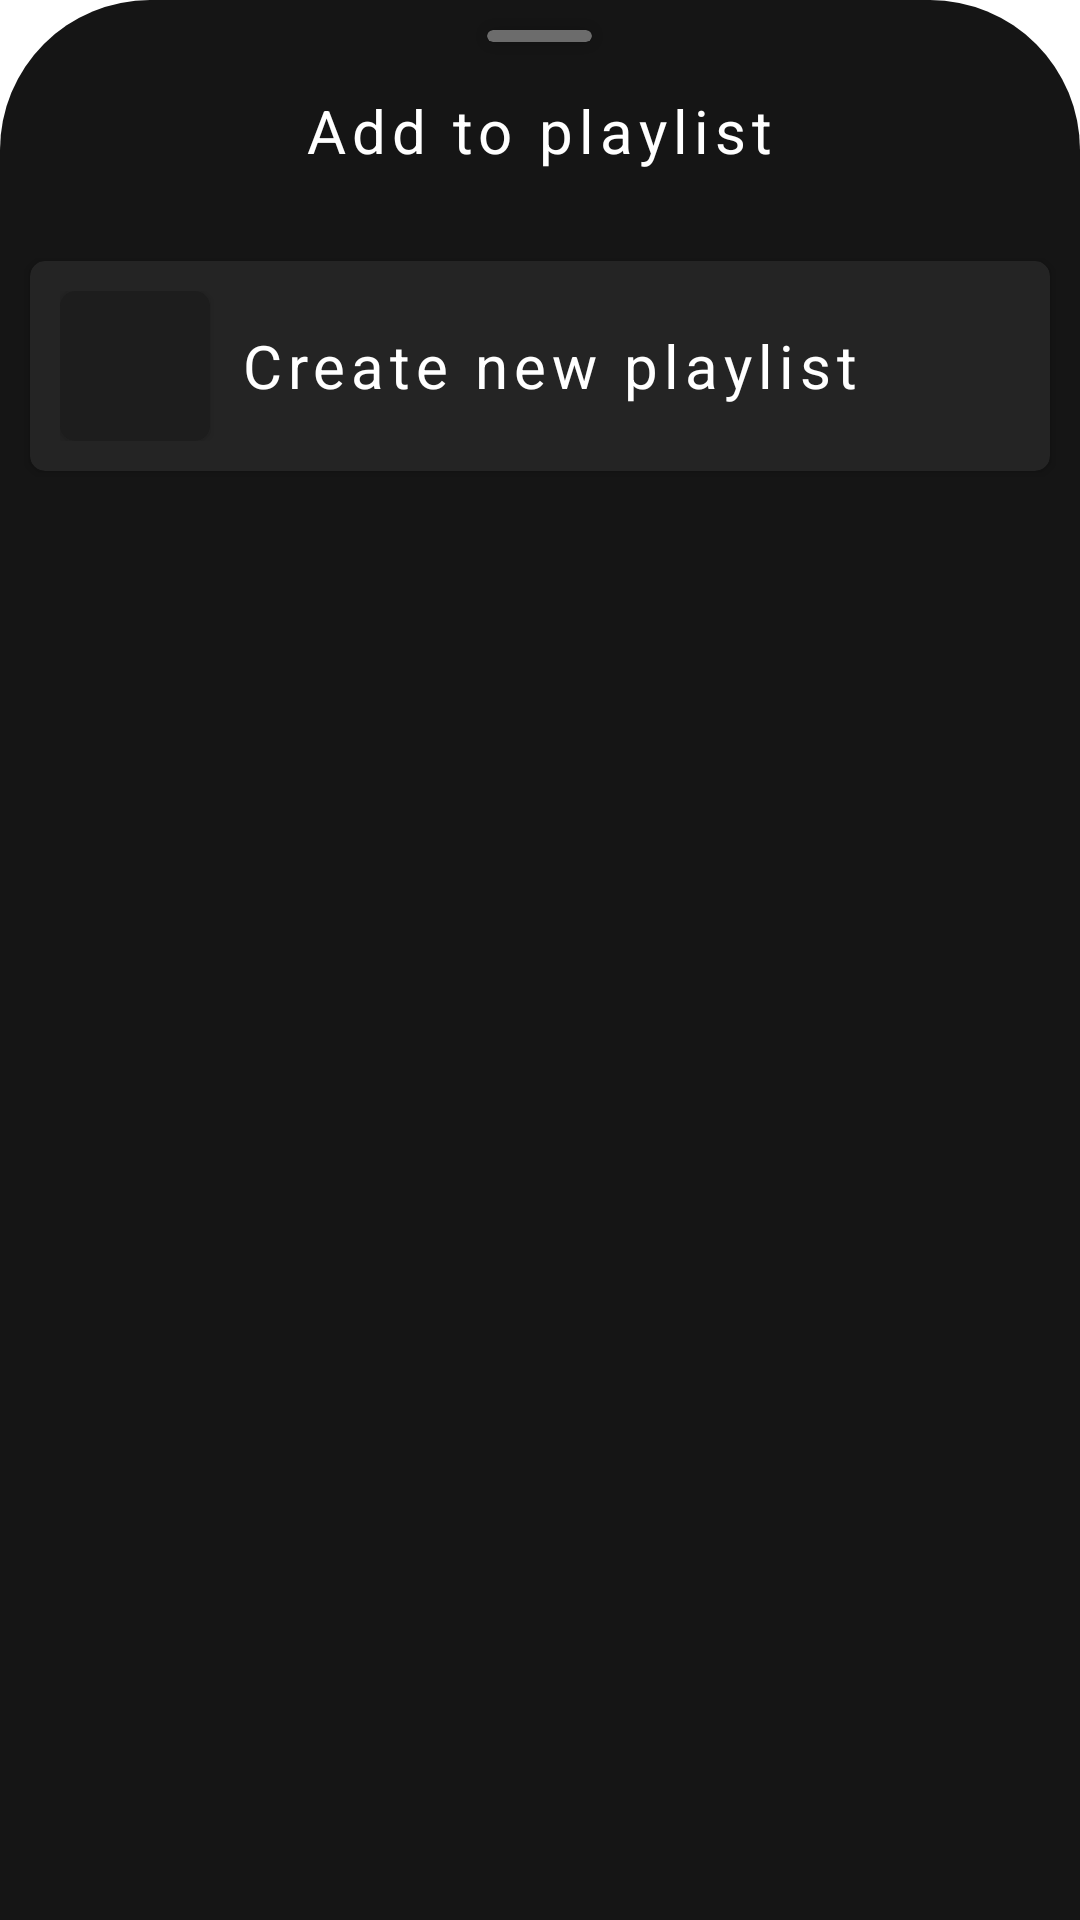

Reconstruct the res/layout file that produces this screen, plus the resources it refers to.
<!-- AndroidManifest.xml: application theme Theme.Music_Service -->
<!-- res/layout/playlists_bottom_sheet.xml -->
<?xml version="1.0" encoding="utf-8"?>
<RelativeLayout xmlns:android="http://schemas.android.com/apk/res/android"
    xmlns:app="http://schemas.android.com/apk/res-auto"
    android:id="@+id/bottom_sheet_container"
    android:layout_width="match_parent"
    android:layout_height="wrap_content"
    android:background="@drawable/bottom_sheet_background"
    android:backgroundTint="@color/darker_grey"
    android:orientation="vertical">

    
    <androidx.cardview.widget.CardView
        android:layout_width="35dp"
        android:layout_height="4dp"
        android:layout_centerHorizontal="true"
        android:layout_marginTop="10dp"
        android:backgroundTint="@color/grey"
        app:cardCornerRadius="35dp">

    </androidx.cardview.widget.CardView>

    <RelativeLayout
        android:id="@+id/top"
        android:layout_width="match_parent"
        android:layout_height="wrap_content"
        android:layout_marginTop="30dp"
        android:orientation="horizontal">

        <TextView
            android:layout_width="wrap_content"
            android:layout_height="wrap_content"
            android:layout_centerHorizontal="true"
            android:letterSpacing=".1"
            android:text="Add to playlist"
            android:textColor="@color/white"
            android:textSize="20sp"
            android:textStyle="normal" />

    </RelativeLayout>

    <androidx.cardview.widget.CardView
        android:id="@+id/new_list_button"
        android:layout_width="match_parent"
        android:layout_height="70dp"
        android:layout_below="@id/top"
        android:layout_marginStart="10dp"
        android:layout_marginTop="30dp"
        android:layout_marginEnd="10dp"
        android:backgroundTint="@color/dark_grey"
        app:cardCornerRadius="5dp">

        <RelativeLayout
            android:layout_width="match_parent"
            android:layout_height="match_parent"
            android:layout_margin="10dp">

            <androidx.cardview.widget.CardView
                android:id="@+id/card_add_image"
                android:layout_width="50dp"
                android:layout_height="50dp"
                android:layout_alignParentStart="true"
                android:layout_centerVertical="true"
                android:backgroundTint="#1D1D1D"
                app:cardCornerRadius="5dp">

                <ImageView
                    android:layout_width="match_parent"
                    android:layout_height="match_parent"
                    android:src="@drawable/plus_40" />

            </androidx.cardview.widget.CardView>

            <TextView
                android:layout_width="wrap_content"
                android:layout_height="wrap_content"
                android:layout_alignParentEnd="true"
                android:layout_centerVertical="true"
                android:layout_marginStart="10dp"
                android:layout_toEndOf="@id/card_add_image"
                android:letterSpacing=".1"
                android:text="Create new playlist"
                android:textColor="@color/white"
                android:textSize="20sp"
                android:textStyle="normal" />


        </RelativeLayout>

    </androidx.cardview.widget.CardView>

    <androidx.recyclerview.widget.RecyclerView
        android:id="@+id/playlists_rec"
        android:layout_width="match_parent"
        android:layout_height="wrap_content"
        android:layout_below="@id/new_list_button"
        android:layout_marginStart="10dp"
        android:layout_marginTop="20dp"
        android:layout_marginEnd="10dp"
        android:layout_marginBottom="20dp" />

</RelativeLayout>
<!-- resources referenced by this layout -->
<resources>
  <color name="dark_grey">#242424</color>
  <color name="darker_grey">#151515</color>
  <color name="grey">#6C6C6C</color>
  <color name="white">#FFFFFFFF</color>
  <!-- drawable bottom_sheet_background (drawable) -->
  <?xml version="1.0" encoding="utf-8"?>
  <shape xmlns:android="http://schemas.android.com/apk/res/android"
      android:shape="rectangle">
  
      <solid android:color="@color/white" />
      <corners
          android:topLeftRadius="50dp"
          android:topRightRadius="50dp" />
  
  </shape>
  <style name="Theme.Music_Service" parent="Theme.MaterialComponents.DayNight.DarkActionBar">
          
          <item name="colorPrimary">@color/purple_500</item>
          <item name="colorPrimaryVariant">@color/purple_700</item>
          <item name="colorOnPrimary">@color/white</item>
          <item name="android:navigationBarColor">@color/black</item>
          
          <item name="colorSecondary">@color/teal_200</item>
          <item name="colorSecondaryVariant">@color/teal_700</item>
          <item name="colorOnSecondary">@color/black</item>
          
          <item name="android:statusBarColor">?attr/colorPrimaryVariant</item>
          
      </style>
  <color name="purple_500">#181633</color>
  <color name="purple_700">#020017</color>
  <color name="black">#FF000000</color>
  <color name="teal_200">#FF03DAC5</color>
  <color name="teal_700">#FF018786</color>
</resources>
